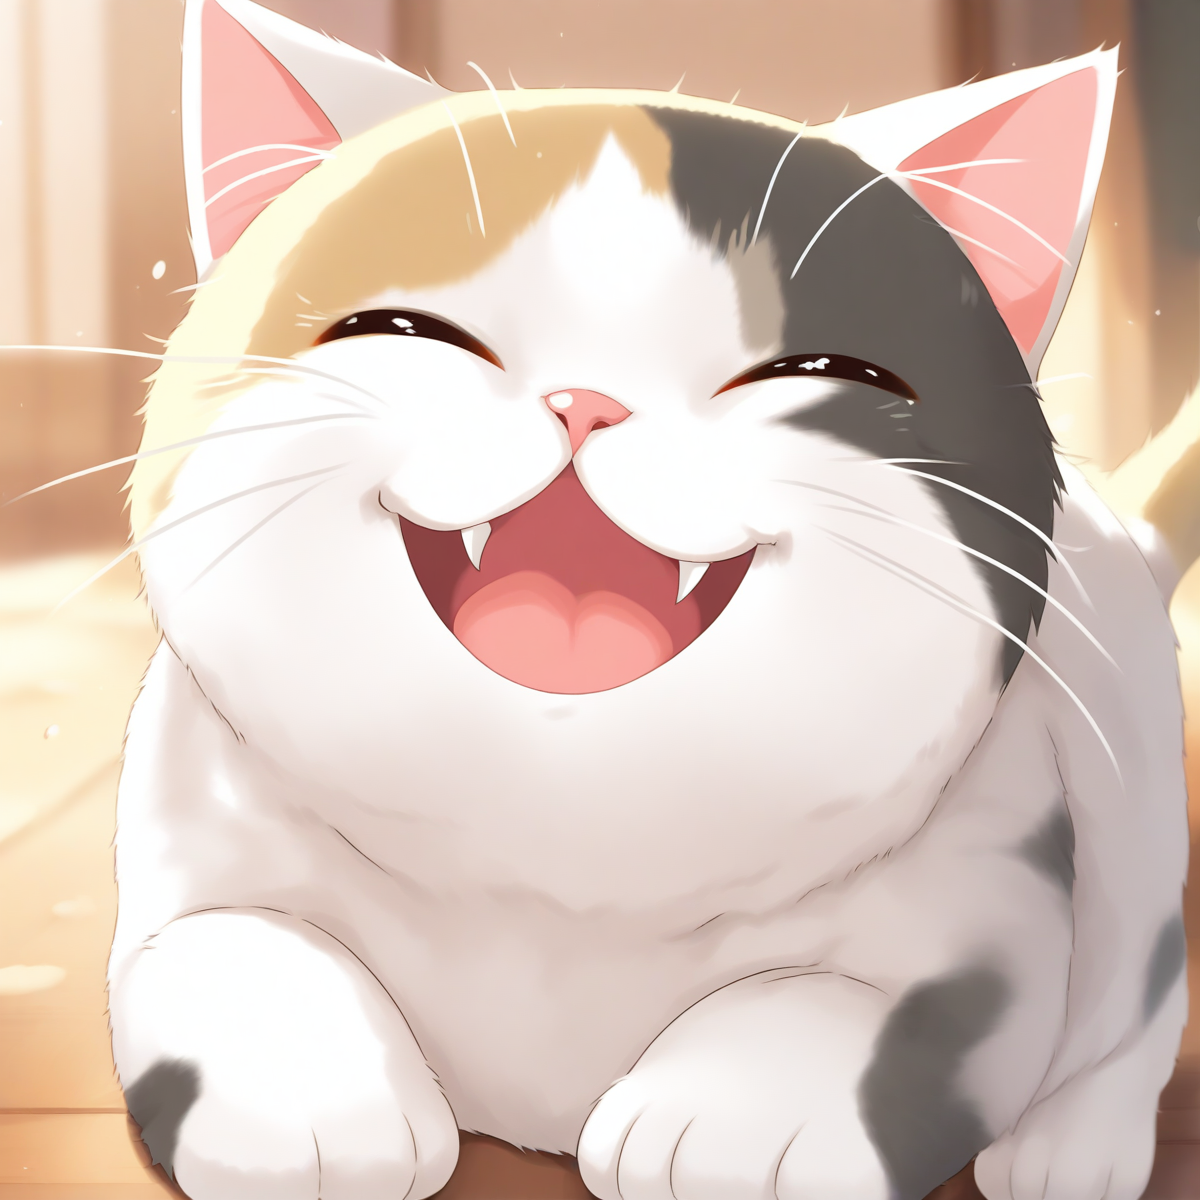
Generation parameters embedded in this image by AUTOMATIC1111 Stable Diffusion web UI or a fork of it (Forge, ...) (PNG 'parameters' text chunk):
a cute happy cat
Steps: 25, Sampler: Euler a, CFG scale: 6, Seed: 1772185278, Size: 1200x1200, Model hash: e3c47aedb0, Model: animagineXLV31_v31, Version: v1.8.0